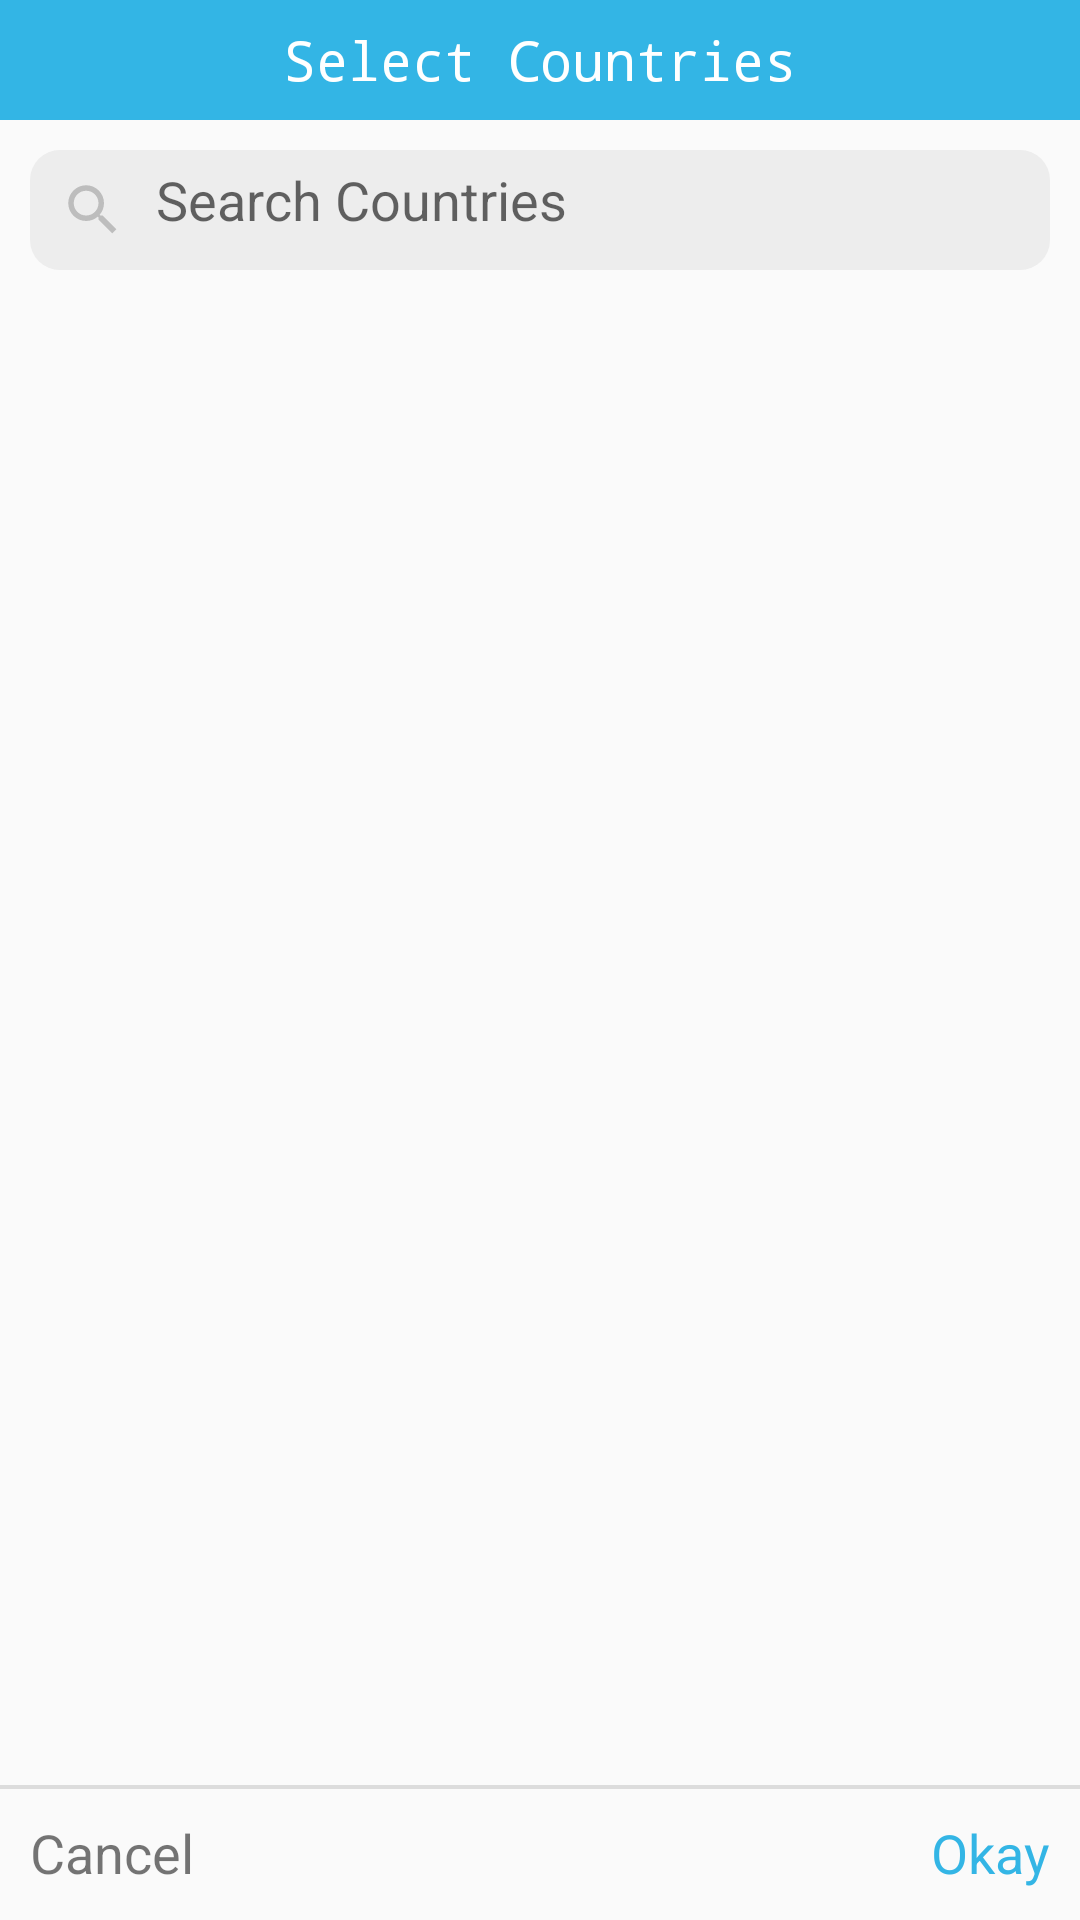

Produce the Android XML layout that renders to this screen, including the resource entries it uses.
<!-- AndroidManifest.xml: application theme AppTheme -->
<!-- res/layout/custom_dialog.xml -->
<?xml version="1.0" encoding="utf-8"?>
<RelativeLayout xmlns:android="http://schemas.android.com/apk/res/android"
    android:orientation="vertical"
    android:layout_width="match_parent"
    android:layout_height="match_parent">

    <RelativeLayout
        android:id="@+id/header_relative"
        android:layout_width="match_parent"
        android:layout_height="40dp"
        android:background="@android:color/holo_blue_light">

        <TextView
            android:layout_width="wrap_content"
            android:layout_height="wrap_content"
            android:text="Select Countries"
            android:textSize="18sp"
            android:fontFamily="monospace"
            android:layout_centerInParent="true"
            android:textColor="@android:color/white"></TextView>

    </RelativeLayout>

    <RelativeLayout
        android:id="@+id/search_layout"
        android:layout_width="match_parent"
        android:layout_height="40dp"
        android:layout_below="@+id/header_relative"
        android:layout_margin="10dp"
        android:orientation="horizontal"
        android:background="@drawable/search_layout">

        <ImageView
            android:id="@+id/search_img"
            android:layout_width="wrap_content"
            android:layout_height="wrap_content"
            android:layout_marginLeft="10dp"
            android:src="@drawable/ic_search"
            android:layout_centerVertical="true"></ImageView>

        <EditText
            android:id="@+id/edit_search"
            android:layout_width="match_parent"
            android:layout_height="match_parent"
            android:background="@null"
            android:layout_toRightOf="@+id/search_img"
            android:layout_marginBottom="7dp"
            android:hint="Search Countries"
            android:paddingLeft="10dp"></EditText>

    </RelativeLayout>

    <androidx.recyclerview.widget.RecyclerView
        android:id="@+id/country_recycler"
        android:layout_width="match_parent"
        android:layout_below="@+id/search_layout"
        android:layout_margin="10dp"
        android:layout_above="@id/bottom_layout"
        android:layout_height="wrap_content"></androidx.recyclerview.widget.RecyclerView>

    <RelativeLayout
        android:id="@+id/bottom_layout"
        android:layout_width="match_parent"
        android:layout_height="45dp"
        android:layout_alignParentBottom="true"
        android:orientation="vertical">

        <View
            android:layout_width="match_parent"
            android:layout_height="1.2dp"
            android:background="@color/color_grey"></View>

        <TextView
            android:id="@+id/cancel_text"
            android:layout_width="wrap_content"
            android:layout_height="wrap_content"
            android:text="Cancel"
            android:layout_margin="10dp"
            android:layout_centerVertical="true"
            android:textSize="18sp"></TextView>

        <TextView
            android:id="@+id/ok_text"
            android:layout_width="wrap_content"
            android:layout_height="wrap_content"
            android:text="Okay"
            android:layout_margin="10dp"
            android:textColor="@android:color/holo_blue_light"
            android:layout_alignParentRight="true"
            android:layout_centerVertical="true"
            android:textSize="18sp"></TextView>

    </RelativeLayout>

</RelativeLayout>
<!-- resources referenced by this layout -->
<resources>
  <color name="color_grey">#DCDCDC</color>
  <!-- drawable ic_search (drawable) -->
  <vector android:height="22dp" android:tint="#BDBDBD"
      android:viewportHeight="24.0" android:viewportWidth="24.0"
      android:width="22dp" xmlns:android="http://schemas.android.com/apk/res/android">
      <path android:fillColor="#FF000000" android:pathData="M15.5,14h-0.79l-0.28,-0.27C15.41,12.59 16,11.11 16,9.5 16,5.91 13.09,3 9.5,3S3,5.91 3,9.5 5.91,16 9.5,16c1.61,0 3.09,-0.59 4.23,-1.57l0.27,0.28v0.79l5,4.99L20.49,19l-4.99,-5zM9.5,14C7.01,14 5,11.99 5,9.5S7.01,5 9.5,5 14,7.01 14,9.5 11.99,14 9.5,14z"/>
  </vector>
  <!-- drawable search_layout (drawable) -->
  <?xml version="1.0" encoding="utf-8"?>
  <shape android:shape="rectangle" xmlns:android="http://schemas.android.com/apk/res/android">
  
      <solid android:color="@color/light_grey"></solid>
      <corners android:radius="10dp"></corners>
  </shape>
  <style name="AppTheme" parent="Theme.AppCompat.Light.NoActionBar">
          
          <item name="colorPrimary">@color/colorPrimary</item>
          <item name="colorPrimaryDark">@color/colorPrimaryDark</item>
          <item name="colorAccent">@color/colorAccent</item>
      </style>
  <color name="light_grey">#ededed</color>
  <color name="colorPrimary">#FFF</color>
  <color name="colorPrimaryDark">#00574B</color>
  <color name="colorAccent">#D81B60</color>
</resources>
